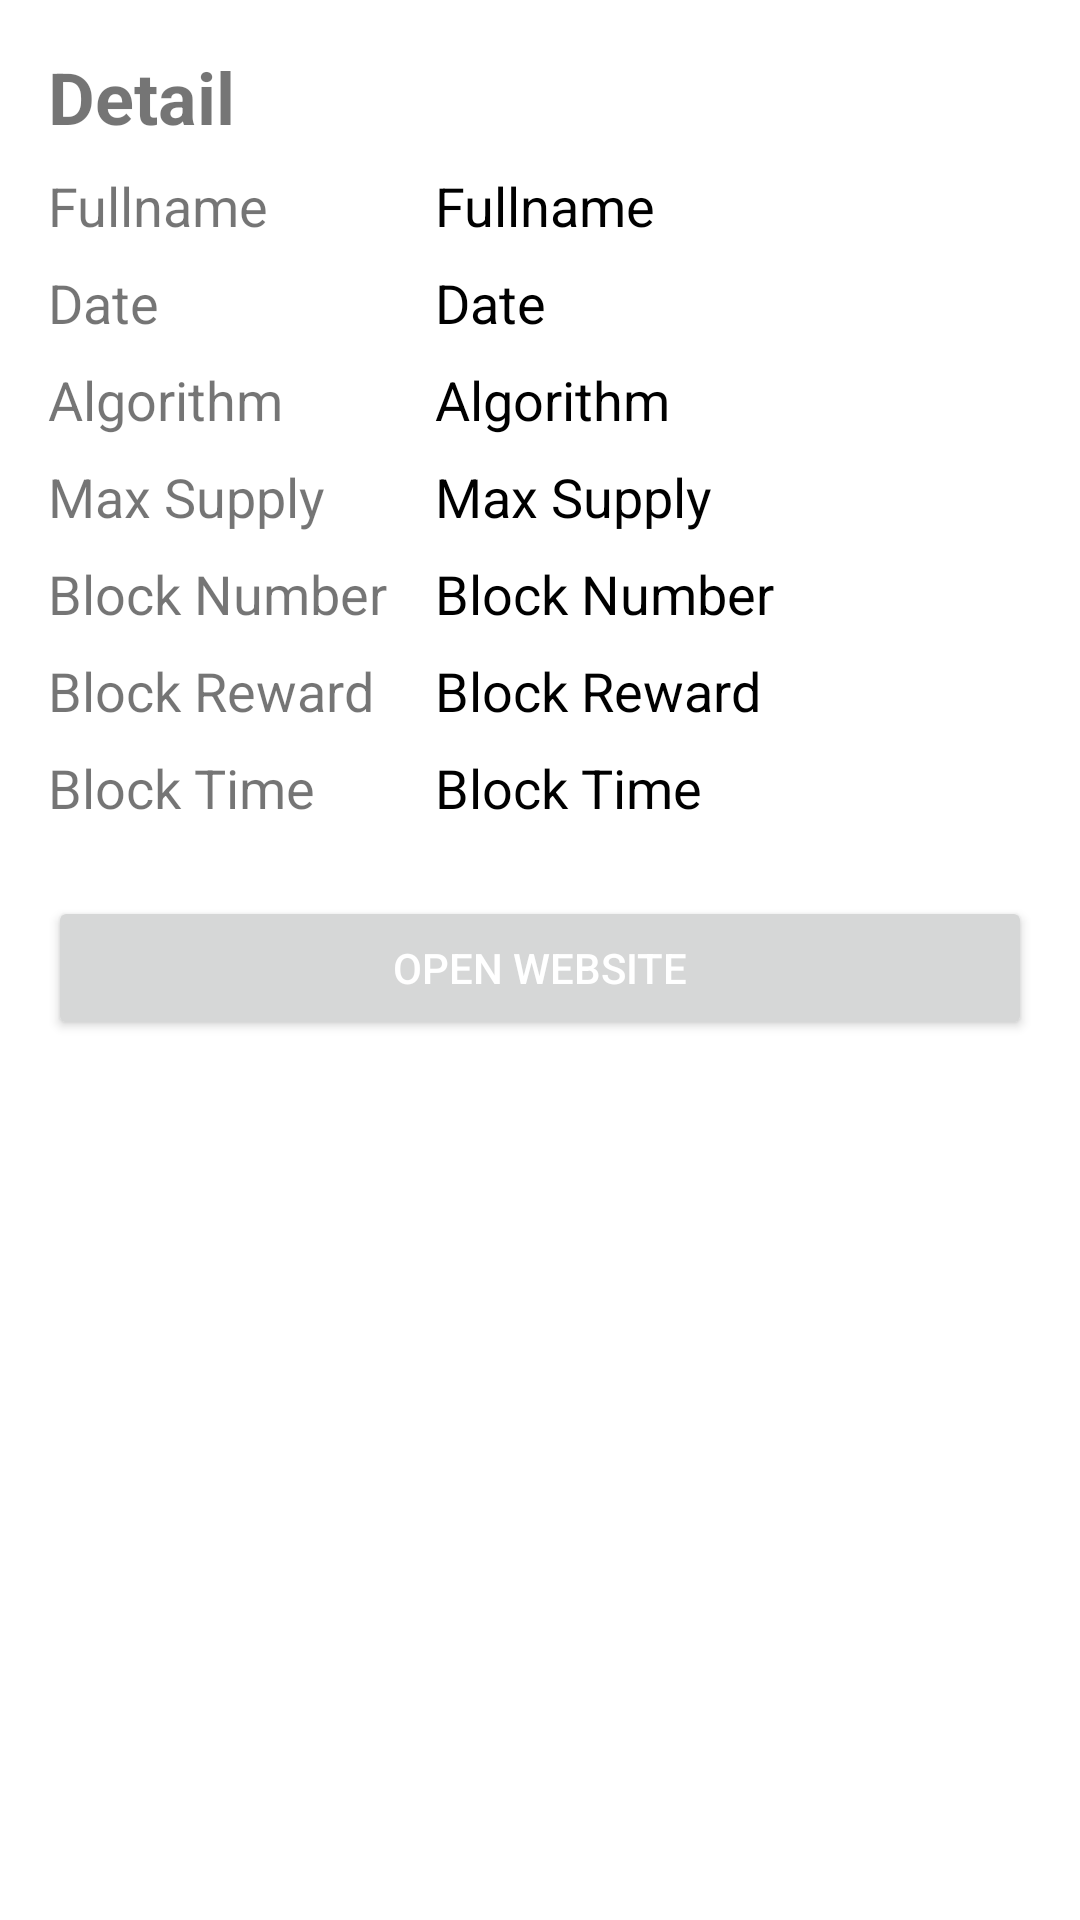

The Android layout XML behind this screen, and the referenced resources:
<!-- AndroidManifest.xml: application theme Theme.Agit -->
<!-- res/layout/content_detail_coin.xml -->
<?xml version="1.0" encoding="utf-8"?>
<androidx.core.widget.NestedScrollView xmlns:android="http://schemas.android.com/apk/res/android"
    xmlns:app="http://schemas.android.com/apk/res-auto"
    xmlns:tools="http://schemas.android.com/tools"
    android:layout_width="match_parent"
    android:layout_height="match_parent"
    android:layout_marginTop="16dp"
    app:layout_behavior="@string/appbar_scrolling_view_behavior"
    tools:context=".ui.detail.DetailCoinActivity"
    tools:showIn="@layout/activity_detail_coin">

    <LinearLayout
        android:layout_width="match_parent"
        android:layout_height="wrap_content"
        android:orientation="vertical">

        <TextView
            android:layout_width="match_parent"
            android:layout_height="wrap_content"
            android:layout_marginStart="16dp"
            android:layout_marginTop="16dp"
            android:layout_marginEnd="16dp"
            android:text="@string/detail"
            android:textSize="24sp"
            android:textStyle="bold" />

        <TableLayout
            android:layout_width="match_parent"
            android:layout_height="wrap_content"
            android:layout_marginStart="16dp"
            android:layout_marginTop="8dp"
            android:layout_marginEnd="16dp">

            <TableRow
                android:layout_width="match_parent"
                android:layout_height="wrap_content"
                android:layout_marginBottom="8dp">

                <TextView
                    android:layout_width="wrap_content"
                    android:layout_height="wrap_content"
                    android:layout_marginEnd="16dp"
                    android:text="@string/fullname"
                    android:textSize="18sp" />

                <TextView
                    android:id="@+id/tv_coin_fullname"
                    android:layout_width="match_parent"
                    android:layout_height="wrap_content"
                    android:layout_weight="1"
                    android:text="@string/fullname"
                    android:textColor="@android:color/black"
                    android:textSize="18sp" />

            </TableRow>

            <TableRow
                android:layout_width="match_parent"
                android:layout_height="match_parent"
                android:layout_marginBottom="8dp">

                <TextView
                    android:layout_width="wrap_content"
                    android:layout_height="wrap_content"
                    android:layout_marginEnd="16dp"
                    android:text="@string/date"
                    android:textSize="18sp" />

                <TextView
                    android:id="@+id/tv_coin_date"
                    android:layout_width="match_parent"
                    android:layout_height="wrap_content"
                    android:layout_weight="1"
                    android:text="@string/date"
                    android:textColor="@android:color/black"
                    android:textSize="18sp" />
            </TableRow>

            <TableRow
                android:layout_width="match_parent"
                android:layout_height="wrap_content"
                android:layout_marginBottom="8dp">

                <TextView
                    android:layout_width="wrap_content"
                    android:layout_height="wrap_content"
                    android:layout_marginEnd="16dp"
                    android:text="@string/algorithm"
                    android:textSize="18sp" />

                <TextView
                    android:id="@+id/tv_coin_algorithm"
                    android:layout_width="match_parent"
                    android:layout_height="wrap_content"
                    android:layout_weight="1"
                    android:text="@string/algorithm"
                    android:textColor="@android:color/black"
                    android:textSize="18sp" />

            </TableRow>

            <TableRow
                android:layout_width="match_parent"
                android:layout_height="wrap_content"
                android:layout_marginBottom="8dp">

                <TextView
                    android:layout_width="wrap_content"
                    android:layout_height="wrap_content"
                    android:layout_marginEnd="16dp"
                    android:text="@string/max_supply"
                    android:textSize="18sp" />

                <TextView
                    android:id="@+id/tv_coin_max_supply"
                    android:layout_width="match_parent"
                    android:layout_height="wrap_content"
                    android:layout_weight="1"
                    android:text="@string/max_supply"
                    android:textColor="@android:color/black"
                    android:textSize="18sp" />
            </TableRow>

            <TableRow
                android:layout_width="match_parent"
                android:layout_height="wrap_content"
                android:layout_marginBottom="8dp">

                <TextView
                    android:layout_width="wrap_content"
                    android:layout_height="wrap_content"
                    android:layout_marginEnd="16dp"
                    android:text="@string/block_number"
                    android:textSize="18sp" />

                <TextView
                    android:id="@+id/tv_coin_block_number"
                    android:layout_width="match_parent"
                    android:layout_height="wrap_content"
                    android:layout_weight="1"
                    android:text="@string/block_number"
                    android:textColor="@android:color/black"
                    android:textSize="18sp" />
            </TableRow>

            <TableRow
                android:layout_width="match_parent"
                android:layout_height="wrap_content"
                android:layout_marginBottom="8dp">

                <TextView
                    android:layout_width="wrap_content"
                    android:layout_height="wrap_content"
                    android:layout_marginEnd="16dp"
                    android:text="@string/block_reward"
                    android:textSize="18sp" />

                <TextView
                    android:id="@+id/tv_coin_block_reward"
                    android:layout_width="match_parent"
                    android:layout_height="wrap_content"
                    android:layout_weight="1"
                    android:text="@string/block_reward"
                    android:textColor="@android:color/black"
                    android:textSize="18sp" />
            </TableRow>

            <TableRow
                android:layout_width="match_parent"
                android:layout_height="wrap_content"
                android:layout_marginBottom="8dp">

                <TextView
                    android:layout_width="wrap_content"
                    android:layout_height="wrap_content"
                    android:layout_marginEnd="16dp"
                    android:text="@string/block_time"
                    android:textSize="18sp" />

                <TextView
                    android:id="@+id/tv_coin_block_time"
                    android:layout_width="match_parent"
                    android:layout_height="wrap_content"
                    android:layout_weight="1"
                    android:text="@string/block_time"
                    android:textColor="@android:color/black"
                    android:textSize="18sp" />
            </TableRow>
        </TableLayout>

        <Button
            android:id="@+id/btn_coin_web"
            style="@style/Widget.AppCompat.Button"
            android:layout_width="match_parent"
            android:layout_height="wrap_content"
            android:layout_marginStart="16dp"
            android:layout_marginTop="16dp"
            android:layout_marginEnd="16dp"
            android:text="@string/open_website"
            android:textColor="#FFFFFF" />

    </LinearLayout>

</androidx.core.widget.NestedScrollView>
<!-- res/layout/activity_detail_coin.xml (included above) -->
<?xml version="1.0" encoding="utf-8"?>
<androidx.coordinatorlayout.widget.CoordinatorLayout xmlns:android="http://schemas.android.com/apk/res/android"
    xmlns:app="http://schemas.android.com/apk/res-auto"
    xmlns:tools="http://schemas.android.com/tools"
    android:layout_width="match_parent"
    android:layout_height="match_parent"
    android:fitsSystemWindows="true"
    tools:context=".ui.detail.DetailCoinActivity">

    <com.google.android.material.appbar.AppBarLayout
        android:id="@+id/app_bar"
        android:layout_width="match_parent"
        android:layout_height="@dimen/app_bar_height"
        android:fitsSystemWindows="true"
        android:theme="@style/Theme.Agit.AppBarOverlay">

        <com.google.android.material.appbar.CollapsingToolbarLayout
            android:layout_width="match_parent"
            android:layout_height="match_parent"
            android:fitsSystemWindows="true"
            app:contentScrim="?attr/colorPrimary"
            app:layout_scrollFlags="scroll|exitUntilCollapsed"
            app:toolbarId="@+id/toolbar">

            <ImageView
                android:id="@+id/iv_detail_image"
                android:layout_width="match_parent"
                android:layout_height="match_parent"
                android:layout_marginBottom="16dp"
                android:contentDescription="@string/image_description"
                android:scaleType="centerCrop" />

            <androidx.appcompat.widget.Toolbar
                android:id="@+id/toolbar"
                android:layout_width="match_parent"
                android:layout_height="?attr/actionBarSize"
                app:layout_collapseMode="pin"
                app:popupTheme="@style/Theme.Agit.PopupOverlay" />

        </com.google.android.material.appbar.CollapsingToolbarLayout>
    </com.google.android.material.appbar.AppBarLayout>

    <include
        android:id="@+id/content"
        layout="@layout/content_detail_coin" />

    <com.google.android.material.floatingactionbutton.FloatingActionButton
        android:id="@+id/fab"
        android:layout_width="wrap_content"
        android:layout_height="wrap_content"
        android:layout_margin="@dimen/fab_margin"
        android:contentDescription="@string/menu_favorite"
        app:layout_anchor="@id/app_bar"
        app:layout_anchorGravity="bottom|end"
        app:srcCompat="@android:drawable/ic_dialog_email" />

</androidx.coordinatorlayout.widget.CoordinatorLayout>
<!-- resources referenced by this layout -->
<resources>
  <string name="algorithm">Algorithm</string>
  <string name="block_number">Block Number</string>
  <string name="block_reward">Block Reward</string>
  <string name="block_time">Block Time</string>
  <string name="date">Date</string>
  <string name="detail">Detail</string>
  <string name="fullname">Fullname</string>
  <string name="image_description">Detail Image</string>
  <string name="max_supply">Max Supply</string>
  <string name="menu_favorite">Favorite</string>
  <string name="open_website">Open Website</string>
  <style name="Theme.Agit" parent="Theme.MaterialComponents.DayNight.DarkActionBar">
          
          <item name="colorPrimary">@color/purple_500</item>
          <item name="colorPrimaryVariant">@color/purple_700</item>
          <item name="colorOnPrimary">@color/white</item>
          
          <item name="colorSecondary">@color/teal_200</item>
          <item name="colorSecondaryVariant">@color/teal_700</item>
          <item name="colorOnSecondary">@color/black</item>
          
          <item name="android:statusBarColor" tools:targetApi="l">?attr/colorPrimaryVariant</item>
          
      </style>
  <!-- not gathered from this repository: default colours our renderer supplied (Android Studio template values) -->
  <color name="purple_500">#FF6200EE</color>
  <color name="purple_700">#FF3700B3</color>
  <color name="teal_200">#FF03DAC5</color>
  <color name="teal_700">#FF018786</color>
  <color name="black">#FF000000</color>
  <color name="white">#FFFFFFFF</color>
</resources>
